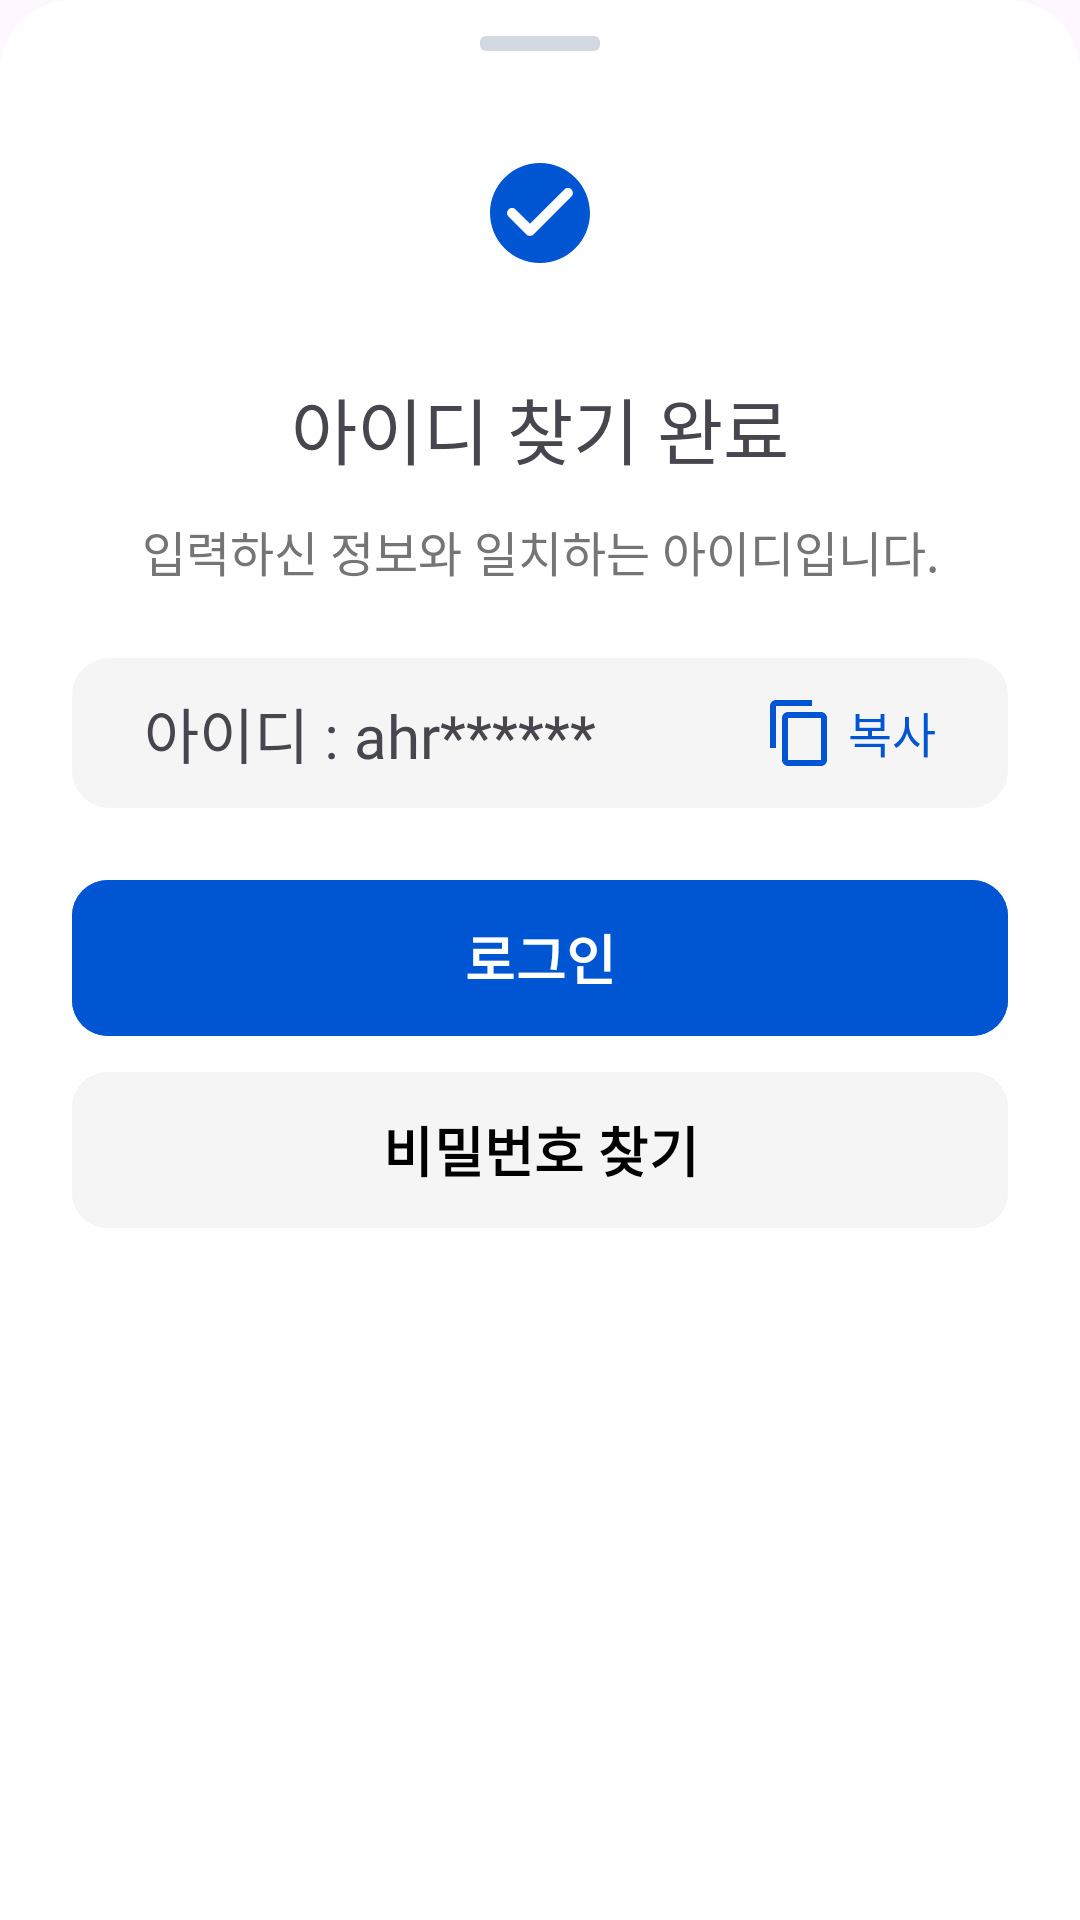

Layout XML and referenced resources for this Android screen:
<!-- AndroidManifest.xml: application theme Theme.HouseViewingApp -->
<!-- res/layout/dialog_find_id_success.xml -->
<?xml version="1.0" encoding="utf-8"?>
<androidx.constraintlayout.widget.ConstraintLayout xmlns:android="http://schemas.android.com/apk/res/android"
    android:layout_width="match_parent"
    android:layout_height="match_parent"
    xmlns:app="http://schemas.android.com/apk/res-auto"
    android:background="@drawable/bg_bottom_sheet_white"
    android:paddingBottom="40dp">
    
    <View
        android:id="@+id/handleBar"
        android:layout_width="40dp"
        android:layout_height="5dp"
        android:background="@drawable/bg_handle_bar"
        app:layout_constraintTop_toTopOf="parent"
        app:layout_constraintEnd_toEndOf="parent"
        app:layout_constraintStart_toStartOf="parent"
        android:layout_marginTop="12dp"
        />

    <FrameLayout
        android:id="@+id/iconArea"
        android:layout_width="60dp"
        android:layout_height="60dp"
        android:background="@drawable/bg_circle_sheet_white"
        android:backgroundTint="@color/grayblue"
        app:layout_constraintStart_toStartOf="parent"
        app:layout_constraintTop_toBottomOf="@id/handleBar"
        app:layout_constraintEnd_toEndOf="parent"
        android:layout_marginTop="24dp">
        <ImageView
            android:layout_width="40dp"
            android:layout_height="40dp"
            android:src="@drawable/round_check_circle_24"
            android:layout_gravity="center"/>
    </FrameLayout>

    <TextView
        android:id="@+id/idFindSuccessTextview"
        android:layout_width="wrap_content"
        android:layout_height="wrap_content"
        android:text="아이디 찾기 완료"
        android:textSize="24dp"
        app:layout_constraintTop_toBottomOf="@id/iconArea"
        app:layout_constraintStart_toStartOf="parent"
        app:layout_constraintEnd_toEndOf="parent"
        android:layout_marginTop="24dp"
        android:fontFamily="@font/pretendard_bold"
        />

    <TextView
        android:id="@+id/idFindSuccessinfoTextView"
        android:layout_width="wrap_content"
        android:layout_height="wrap_content"
        android:text="입력하신 정보와 일치하는 아이디입니다."
        app:layout_constraintTop_toBottomOf="@id/idFindSuccessTextview"
        app:layout_constraintStart_toStartOf="parent"
        app:layout_constraintEnd_toEndOf="parent"
        android:layout_marginTop="12dp"
        android:textColor="@color/textgray"
        android:fontFamily="@font/pretendard_medium"
        android:textSize="16dp"
        />

    <androidx.constraintlayout.widget.ConstraintLayout
        android:id="@+id/resultBox"
        android:layout_width="match_parent"
        android:layout_height="50dp"
        app:layout_constraintTop_toBottomOf="@id/idFindSuccessinfoTextView"
        app:layout_constraintStart_toStartOf="parent"
        app:layout_constraintEnd_toEndOf="parent"
        android:layout_marginTop="24dp"
        android:background="@drawable/bg_rounded_edittext"
        android:backgroundTint="@color/gray"
        android:layout_marginHorizontal="24dp">
        <TextView
            android:id="@+id/foundIDTextView"
            android:layout_width="wrap_content"
            android:layout_height="wrap_content"
            android:text="아이디 : ahr******"
            android:textSize="20sp"
            android:fontFamily="@font/pretendard_bold"
            android:layout_marginStart="24dp"
            app:layout_constraintStart_toStartOf="parent"
            app:layout_constraintBottom_toBottomOf="parent"
            app:layout_constraintTop_toTopOf="parent"
            />

        <TextView
            android:id="@+id/copyButton"
            android:layout_width="wrap_content"
            android:layout_height="wrap_content"
            android:drawableStart="@drawable/baseline_content_copy_24"
            android:drawableTint="@color/blue"
            android:drawablePadding="4dp"
            android:text="복사"
            android:fontFamily="@font/pretendard_bold"
            android:textColor="@color/blue"
            android:textSize="16sp"
            android:layout_marginEnd="24dp"
            app:layout_constraintTop_toTopOf="@id/foundIDTextView"
            app:layout_constraintBottom_toBottomOf="@id/foundIDTextView"
            app:layout_constraintEnd_toEndOf="@id/resultBox"/>


    </androidx.constraintlayout.widget.ConstraintLayout>

    <com.google.android.material.button.MaterialButton
        android:id="@+id/loginButton"
        android:layout_width="0dp"
        android:layout_height="60dp"
        app:layout_constraintTop_toBottomOf="@id/resultBox"
        app:layout_constraintStart_toStartOf="parent"
        app:layout_constraintEnd_toEndOf="parent"
        android:layout_marginTop="20dp"
        android:backgroundTint="@color/blue"
        android:text="로그인"
        android:textColor="@color/white"
        android:textStyle="bold"
        android:textSize="18sp"
        app:cornerRadius="12dp"
        android:fontFamily="@font/pretendard_bold"
        android:layout_marginHorizontal="24dp"
        />

    <com.google.android.material.button.MaterialButton
        android:id="@+id/findPWButton"
        android:layout_width="0dp"
        android:layout_height="60dp"
        app:layout_constraintTop_toBottomOf="@id/loginButton"
        app:layout_constraintStart_toStartOf="parent"
        app:layout_constraintEnd_toEndOf="parent"
        android:backgroundTint="@color/gray"
        android:text="비밀번호 찾기"
        android:textColor="@color/black"
        android:textStyle="bold"
        android:textSize="18sp"
        app:cornerRadius="12dp"
        android:fontFamily="@font/pretendard_bold"
        android:layout_marginHorizontal="24dp"
        android:layout_marginTop="4dp"
        />



</androidx.constraintlayout.widget.ConstraintLayout>
<!-- resources referenced by this layout -->
<resources>
  <color name="black">#FF000000</color>
  <color name="blue">#0056D2</color>
  <color name="gray">#F5F5F5</color>
  <color name="grayblue">#CDDEF4</color>
  <color name="textgray">#757575</color>
  <color name="white">#FFFFFFFF</color>
  <!-- drawable baseline_content_copy_24 (drawable) -->
  <vector xmlns:android="http://schemas.android.com/apk/res/android" android:height="24dp" android:tint="#0056D2" android:viewportHeight="24" android:viewportWidth="24" android:width="24dp">
        
      <path android:fillColor="@android:color/white" android:pathData="M16,1L4,1c-1.1,0 -2,0.9 -2,2v14h2L4,3h12L16,1zM19,5L8,5c-1.1,0 -2,0.9 -2,2v14c0,1.1 0.9,2 2,2h11c1.1,0 2,-0.9 2,-2L21,7c0,-1.1 -0.9,-2 -2,-2zM19,21L8,21L8,7h11v14z"/>
      
  </vector>
  <!-- drawable bg_bottom_sheet_white (drawable) -->
  <?xml version="1.0" encoding="utf-8"?>
  <shape xmlns:android="http://schemas.android.com/apk/res/android" android:shape="rectangle">
      <solid android:color="@color/white"/>
  
      <corners android:topRightRadius="24dp"
          android:topLeftRadius="24dp"/>
  </shape>
  <!-- drawable bg_handle_bar (drawable) -->
  <?xml version="1.0" encoding="utf-8"?>
  <shape xmlns:android="http://schemas.android.com/apk/res/android">
      <solid android:color="#D3D9E1" />
      <corners android:radius="2dp" />
  </shape>
  <!-- drawable bg_rounded_edittext (drawable) -->
  <?xml version="1.0" encoding="utf-8"?>
  <shape xmlns:android="http://schemas.android.com/apk/res/android"
      android:shape="rectangle">
  
      <solid android:color="#FFFFFF" />
  
      <stroke
          android:width="1dp"
          android:color="#E0E0E0" />
  
      <corners android:radius="12dp" />
  
  
  </shape>
  <!-- drawable round_check_circle_24 (drawable) -->
  <vector xmlns:android="http://schemas.android.com/apk/res/android" android:height="24dp" android:tint="#0056D2" android:viewportHeight="24" android:viewportWidth="24" android:width="24dp">
        
      <path android:fillColor="@android:color/white" android:pathData="M12,2C6.48,2 2,6.48 2,12s4.48,10 10,10 10,-4.48 10,-10S17.52,2 12,2zM9.29,16.29L5.7,12.7c-0.39,-0.39 -0.39,-1.02 0,-1.41 0.39,-0.39 1.02,-0.39 1.41,0L10,14.17l6.88,-6.88c0.39,-0.39 1.02,-0.39 1.41,0 0.39,0.39 0.39,1.02 0,1.41l-7.59,7.59c-0.38,0.39 -1.02,0.39 -1.41,0z"/>
      
  </vector>
  <style name="Theme.HouseViewingApp" parent="Base.Theme.HouseViewingApp">
      </style>
  <style name="Base.Theme.HouseViewingApp" parent="Theme.Material3.DayNight.NoActionBar">
          <item name="popupMenuStyle">@style/PopupMenuStyle</item>
      </style>
  <style name="PopupMenuStyle" parent="@android:style/Widget.Material.Light.PopupMenu">
          <item name="android:popupBackground">@drawable/bg_popup_menu</item>
          <item name="android:itemBackground">@android:color/transparent</item>
      </style>
  <!-- drawable bg_popup_menu (drawable) -->
  <?xml version="1.0" encoding="utf-8"?>
  <shape xmlns:android="http://schemas.android.com/apk/res/android"
      android:shape="rectangle">
      <solid android:color="@color/coolgray" />
      <corners android:radius="16dp" />
  </shape>
  <color name="coolgray">#F4F6FA</color>
</resources>
